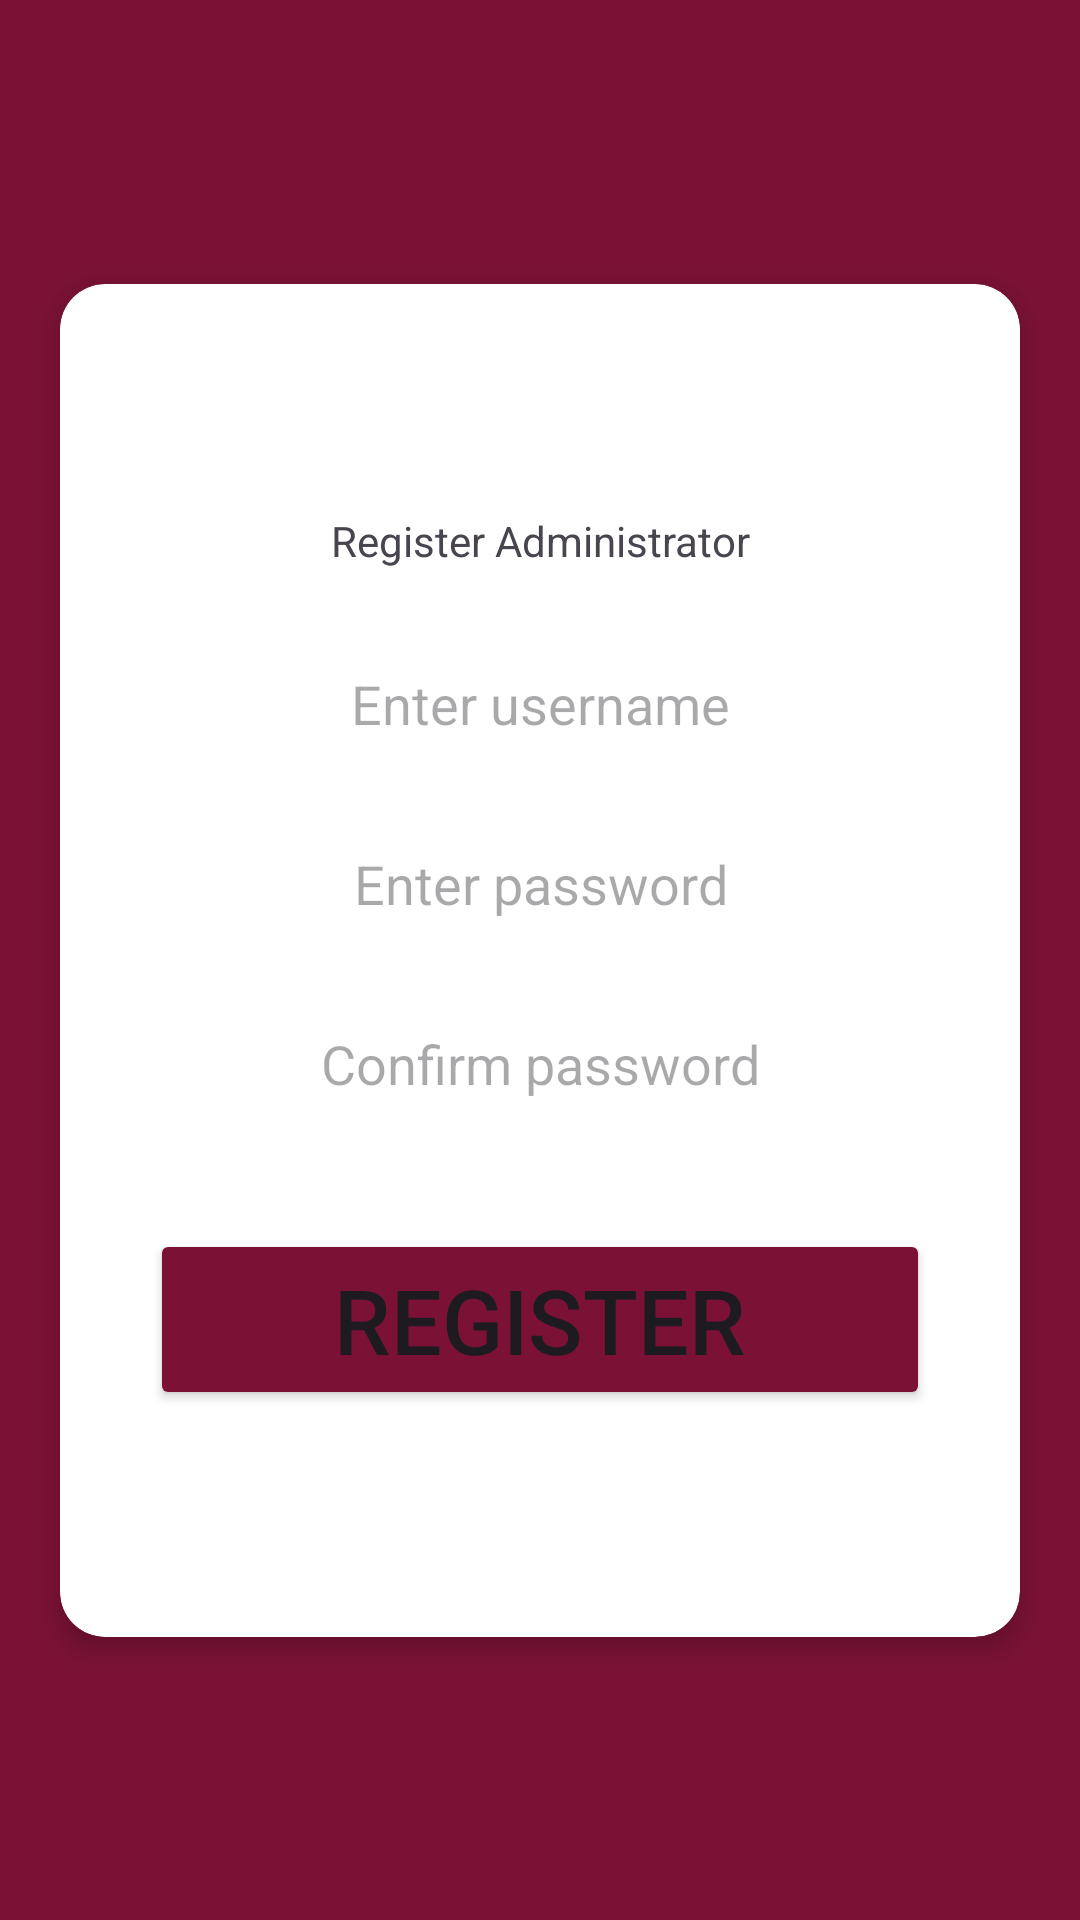

Here is an Android app screen rendered from its layout file. Give the layout XML and the strings, colors and styles it references.
<!-- AndroidManifest.xml: application theme Theme.Payment -->
<!-- res/layout/activity_register_admin.xml -->
<?xml version="1.0" encoding="utf-8"?>
<androidx.constraintlayout.widget.ConstraintLayout
    xmlns:android="http://schemas.android.com/apk/res/android"
    xmlns:app="http://schemas.android.com/apk/res-auto"
    xmlns:tools="http://schemas.android.com/tools"
    android:layout_width="match_parent"
    android:background="@color/ahadu_red1"
    android:layout_height="match_parent"
    tools:context=".RegisterAdmin">

    <androidx.cardview.widget.CardView
        android:layout_width="0dp"
        android:layout_height="wrap_content"
        android:layout_margin="20dp"
        app:cardCornerRadius="15dp"
        app:cardElevation="5dp"

        app:layout_constraintTop_toTopOf="parent"
        app:layout_constraintStart_toStartOf="parent"
        app:layout_constraintEnd_toEndOf="parent"
        app:layout_constraintBottom_toBottomOf="parent">

        <androidx.constraintlayout.widget.ConstraintLayout
            android:layout_width="match_parent"
            android:layout_height="451dp">

            <TextView
                android:id="@+id/tvRegisterAdmin"
                android:layout_width="wrap_content"
                android:layout_height="wrap_content"
                android:text="Register Administrator"
                app:layout_constraintBottom_toTopOf="@id/etUsername"
                app:layout_constraintEnd_toEndOf="parent"
                app:layout_constraintStart_toStartOf="parent"
                app:layout_constraintTop_toTopOf="parent"
                app:layout_constraintVertical_chainStyle="packed" />

            <EditText
                android:id="@+id/etUsername"
                android:layout_width="0dp"
                android:layout_height="50dp"
                android:layout_marginHorizontal="30dp"
                android:layout_marginTop="20dp"
                android:background="@drawable/editxtbg"
                android:elevation="5dp"
                android:hint="Enter username"
                android:textAlignment="center"
                app:layout_constraintBottom_toTopOf="@id/etPassword"
                app:layout_constraintEnd_toEndOf="parent"
                app:layout_constraintStart_toStartOf="parent"
                app:layout_constraintTop_toBottomOf="@id/tvRegisterAdmin"
                app:layout_constraintVertical_chainStyle="packed" />

            <EditText
                android:id="@+id/etPassword"
                android:layout_width="0dp"
                android:layout_height="50dp"
                android:layout_marginHorizontal="30dp"
                android:layout_marginTop="10dp"
                android:background="@drawable/editxtbg"
                android:elevation="5dp"
                android:hint="Enter password"
                android:textAlignment="center"
                app:layout_constraintBottom_toTopOf="@id/etConfirmPassword"
                app:layout_constraintEnd_toEndOf="parent"
                app:layout_constraintStart_toStartOf="parent"
                app:layout_constraintTop_toBottomOf="@id/etUsername"
                app:layout_constraintVertical_chainStyle="packed" />

            <EditText
                android:id="@+id/etConfirmPassword"
                android:layout_width="0dp"
                android:layout_height="50dp"
                android:layout_marginHorizontal="30dp"
                android:layout_marginTop="10dp"
                android:background="@drawable/editxtbg"
                android:elevation="5dp"
                android:hint="Confirm password"
                android:textAlignment="center"
                app:layout_constraintBottom_toTopOf="@id/btnRegister"
                app:layout_constraintEnd_toEndOf="parent"
                app:layout_constraintStart_toStartOf="parent"
                app:layout_constraintTop_toBottomOf="@id/etPassword"
                app:layout_constraintVertical_chainStyle="packed" />

            <Button
                android:id="@+id/btnRegister"
                android:layout_width="0dp"
                android:layout_height="wrap_content"
                android:layout_marginHorizontal="30dp"
                android:layout_marginTop="30dp"
                android:backgroundTint="@color/ahadu_red1"
                android:text="Register"
                android:textSize="30sp"
                app:layout_constraintBottom_toBottomOf="parent"
                app:layout_constraintEnd_toEndOf="parent"
                app:layout_constraintStart_toStartOf="parent"
                app:layout_constraintTop_toBottomOf="@id/etConfirmPassword"
                app:layout_constraintVertical_chainStyle="packed" />

        </androidx.constraintlayout.widget.ConstraintLayout>

    </androidx.cardview.widget.CardView>

</androidx.constraintlayout.widget.ConstraintLayout>
<!-- resources referenced by this layout -->
<resources>
  <color name="ahadu_red1">#7B1235</color>
  <style name="Theme.Payment" parent="Base.Theme.Payment" />
  <style name="Base.Theme.Payment" parent="Theme.Material3.DayNight.NoActionBar">
          
          
          <item name="colorPrimary">@color/ahadu_red1</item>
      </style>
</resources>
